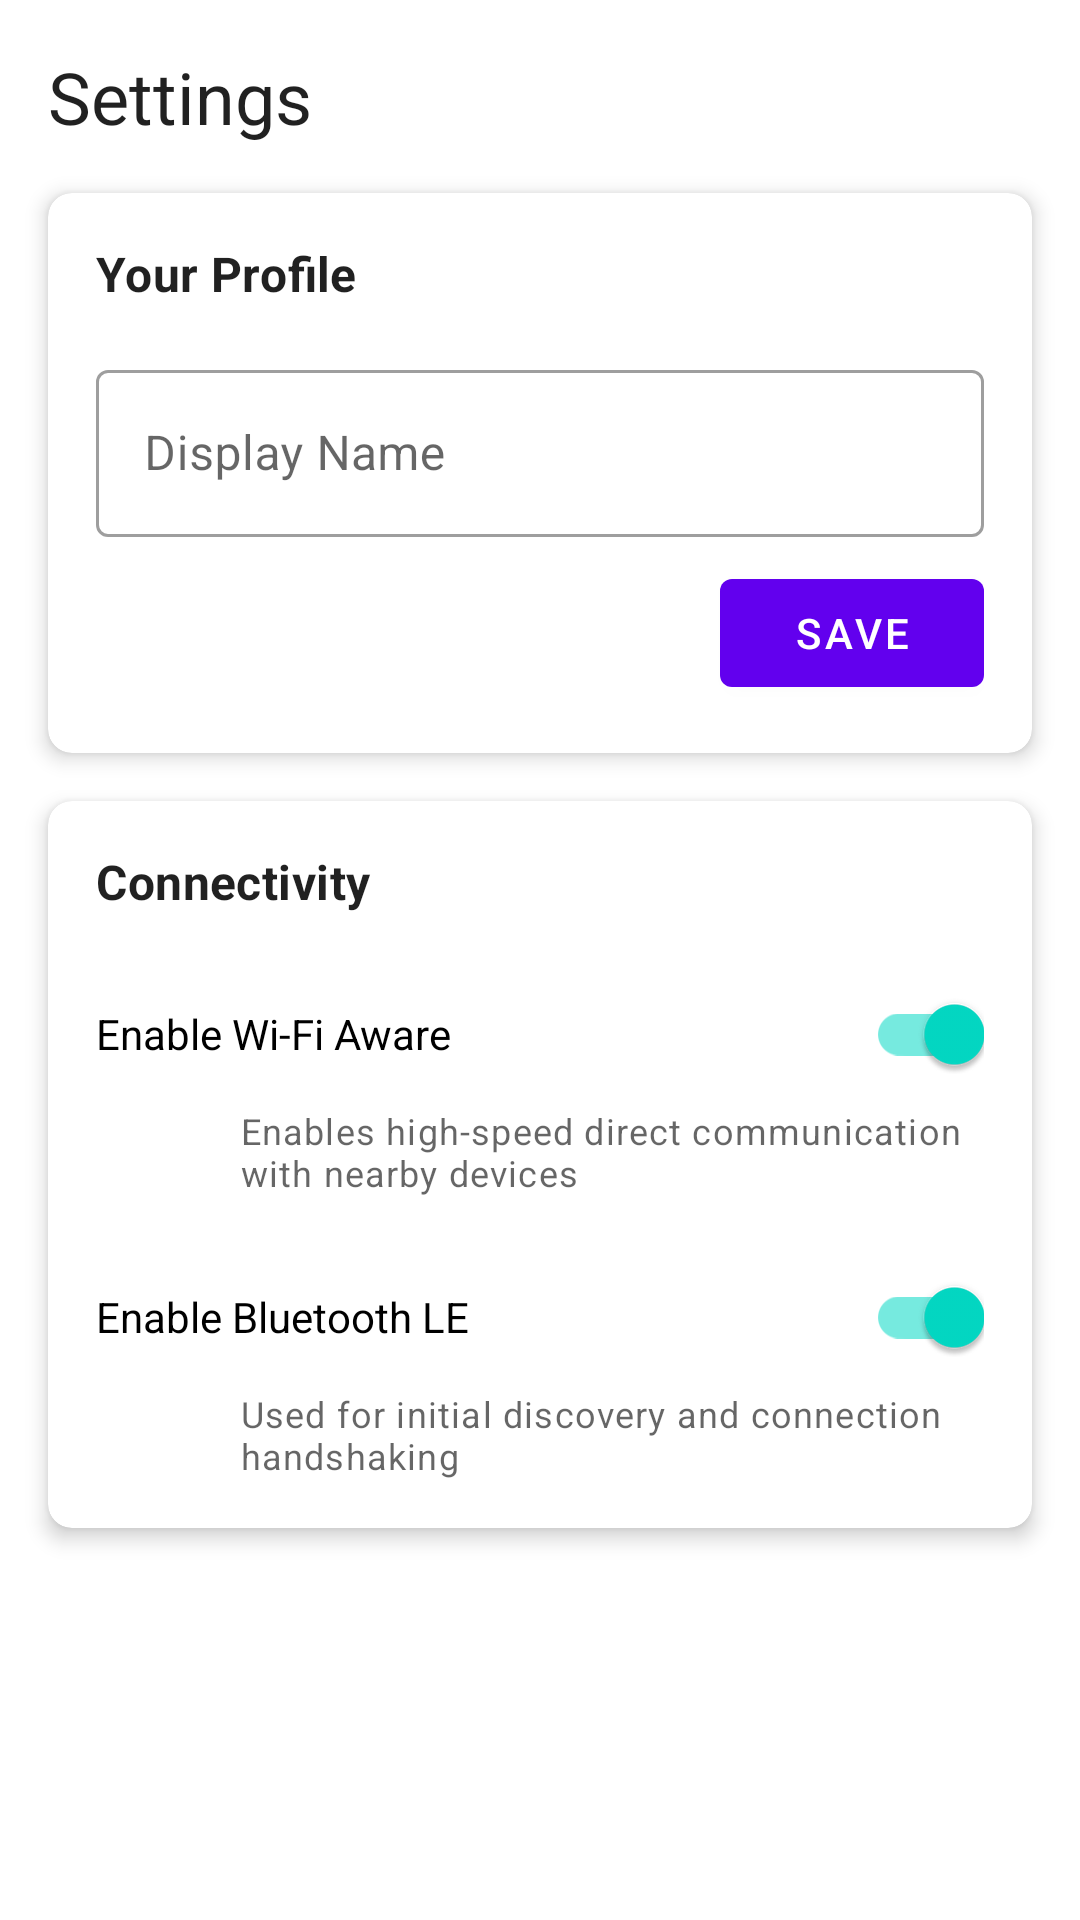

Write the Android layout XML for this screen, with the resource values it uses.
<!-- AndroidManifest.xml: application theme Theme.DNC -->
<!-- res/layout/fragment_settings.xml -->
<?xml version="1.0" encoding="utf-8"?>
<androidx.constraintlayout.widget.ConstraintLayout
    xmlns:android="http://schemas.android.com/apk/res/android"
    xmlns:app="http://schemas.android.com/apk/res-auto"
    xmlns:tools="http://schemas.android.com/tools"
    android:layout_width="match_parent"
    android:layout_height="match_parent"
    tools:context=".ui.SettingsFragment">

    <TextView
        android:id="@+id/text_header"
        android:layout_width="0dp"
        android:layout_height="wrap_content"
        android:layout_marginStart="16dp"
        android:layout_marginTop="16dp"
        android:layout_marginEnd="16dp"
        android:text="Settings"
        android:textAppearance="@style/TextAppearance.MaterialComponents.Headline5"
        app:layout_constraintEnd_toEndOf="parent"
        app:layout_constraintStart_toStartOf="parent"
        app:layout_constraintTop_toTopOf="parent" />

    <com.google.android.material.card.MaterialCardView
        android:id="@+id/card_user_info"
        android:layout_width="0dp"
        android:layout_height="wrap_content"
        android:layout_margin="16dp"
        app:cardCornerRadius="8dp"
        app:cardElevation="4dp"
        app:layout_constraintEnd_toEndOf="parent"
        app:layout_constraintStart_toStartOf="parent"
        app:layout_constraintTop_toBottomOf="@+id/text_header">

        <LinearLayout
            android:layout_width="match_parent"
            android:layout_height="wrap_content"
            android:orientation="vertical"
            android:padding="16dp">

            <TextView
                android:layout_width="wrap_content"
                android:layout_height="wrap_content"
                android:text="Your Profile"
                android:textAppearance="@style/TextAppearance.MaterialComponents.Subtitle1"
                android:textStyle="bold" />

            <com.google.android.material.textfield.TextInputLayout
                android:id="@+id/input_display_name"
                style="@style/Widget.MaterialComponents.TextInputLayout.OutlinedBox"
                android:layout_width="match_parent"
                android:layout_height="wrap_content"
                android:layout_marginTop="16dp"
                android:hint="Display Name">

                <com.google.android.material.textfield.TextInputEditText
                    android:id="@+id/edit_display_name"
                    android:layout_width="match_parent"
                    android:layout_height="wrap_content"
                    android:inputType="textPersonName" />

            </com.google.android.material.textfield.TextInputLayout>

            <com.google.android.material.button.MaterialButton
                android:id="@+id/button_save_name"
                android:layout_width="wrap_content"
                android:layout_height="wrap_content"
                android:layout_gravity="end"
                android:layout_marginTop="8dp"
                android:text="Save" />

        </LinearLayout>
    </com.google.android.material.card.MaterialCardView>

    <com.google.android.material.card.MaterialCardView
        android:id="@+id/card_connectivity"
        android:layout_width="0dp"
        android:layout_height="wrap_content"
        android:layout_margin="16dp"
        app:cardCornerRadius="8dp"
        app:cardElevation="4dp"
        app:layout_constraintEnd_toEndOf="parent"
        app:layout_constraintStart_toStartOf="parent"
        app:layout_constraintTop_toBottomOf="@+id/card_user_info">

        <LinearLayout
            android:layout_width="match_parent"
            android:layout_height="wrap_content"
            android:orientation="vertical"
            android:padding="16dp">

            <TextView
                android:layout_width="wrap_content"
                android:layout_height="wrap_content"
                android:text="Connectivity"
                android:textAppearance="@style/TextAppearance.MaterialComponents.Subtitle1"
                android:textStyle="bold" />

            <com.google.android.material.switchmaterial.SwitchMaterial
                android:id="@+id/switch_wifi_aware"
                android:layout_width="match_parent"
                android:layout_height="wrap_content"
                android:layout_marginTop="16dp"
                android:checked="true"
                android:text="Enable Wi-Fi Aware" />

            <TextView
                android:layout_width="match_parent"
                android:layout_height="wrap_content"
                android:layout_marginStart="48dp"
                android:text="Enables high-speed direct communication with nearby devices"
                android:textAppearance="@style/TextAppearance.MaterialComponents.Caption" />

            <com.google.android.material.switchmaterial.SwitchMaterial
                android:id="@+id/switch_bluetooth"
                android:layout_width="match_parent"
                android:layout_height="wrap_content"
                android:layout_marginTop="16dp"
                android:checked="true"
                android:text="Enable Bluetooth LE" />

            <TextView
                android:layout_width="match_parent"
                android:layout_height="wrap_content"
                android:layout_marginStart="48dp"
                android:text="Used for initial discovery and connection handshaking"
                android:textAppearance="@style/TextAppearance.MaterialComponents.Caption" />

        </LinearLayout>
    </com.google.android.material.card.MaterialCardView>

</androidx.constraintlayout.widget.ConstraintLayout>
<!-- resources referenced by this layout -->
<resources>
  <style name="Theme.DNC" parent="Theme.MaterialComponents.DayNight.DarkActionBar">
      
      <item name="colorPrimary">@color/purple_500</item>
      <item name="colorPrimaryVariant">@color/purple_700</item>
      <item name="colorOnPrimary">@color/white</item>
      
      <item name="colorSecondary">@color/teal_200</item>
      <item name="colorSecondaryVariant">@color/teal_700</item>
      <item name="colorOnSecondary">@color/black</item>
      
      <item name="android:statusBarColor">?attr/colorPrimaryVariant</item>
      <item name="windowActionBar">false</item>
      <item name="windowNoTitle">true</item>
  </style>
  <!-- not gathered from this repository: default colours our renderer supplied (Android Studio template values) -->
  <color name="purple_500">#FF6200EE</color>
  <color name="purple_700">#FF3700B3</color>
  <color name="teal_200">#FF03DAC5</color>
  <color name="teal_700">#FF018786</color>
  <color name="black">#FF000000</color>
  <color name="white">#FFFFFFFF</color>
</resources>
